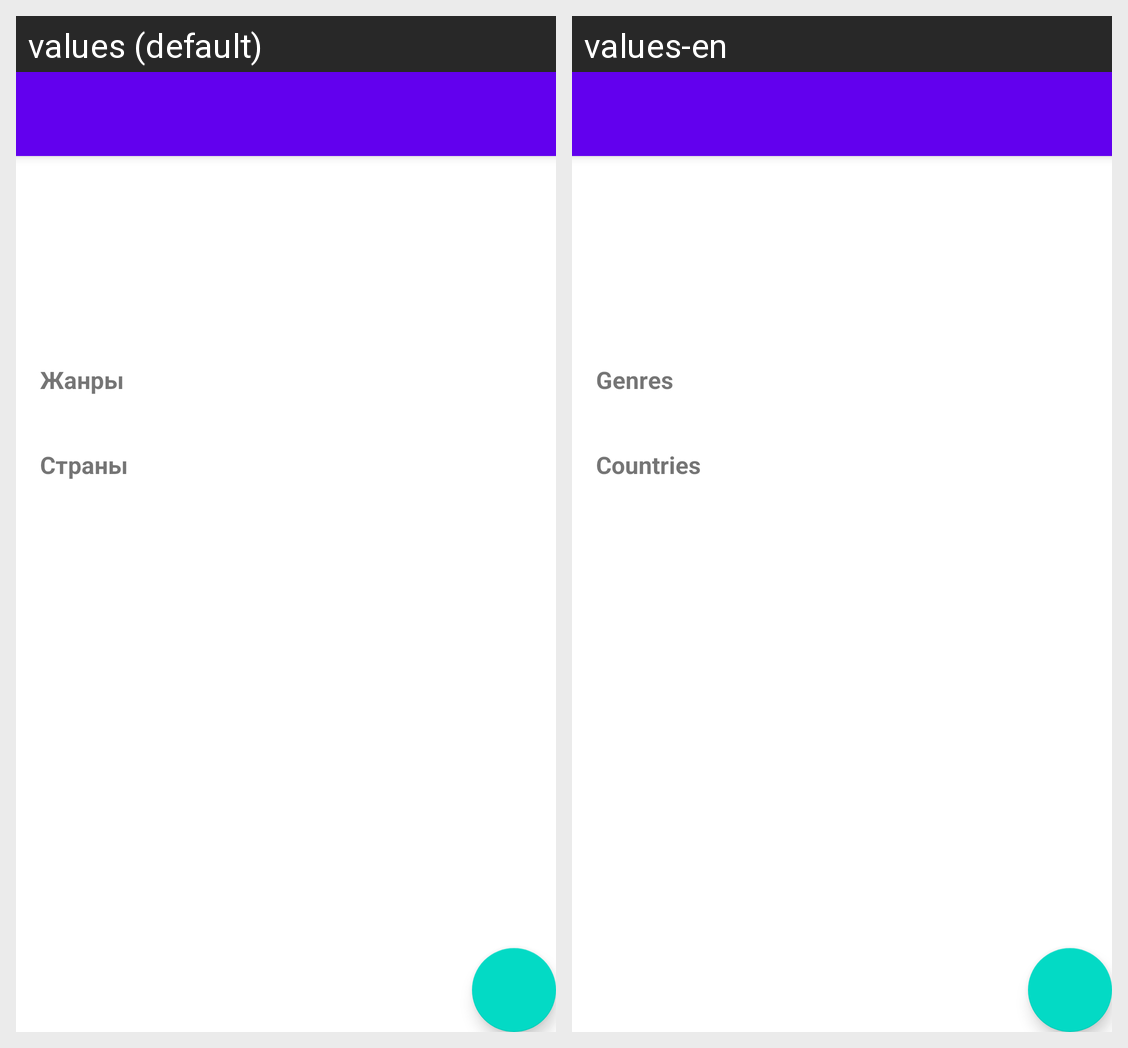

Strings drawn on this Android screen and how each of the app's shown locales translates them:
Android screen res/layout/activity_detail.xml rendered under 2 locales, left to right: values (default), values-en. Device: Nexus 5 (rendered at 1080×1920; each locale shown at half size, 540×960, under a caption strip naming it); theme AppTheme.
Strings drawn on this screen, with the default value and each locale's value (text and hints the layout hard-codes, and strings that could not be matched under every locale, appear in the picture but are not listed):

genres
  values: Жанры
  values-en: Genres

countries
  values: Страны
  values-en: Countries
